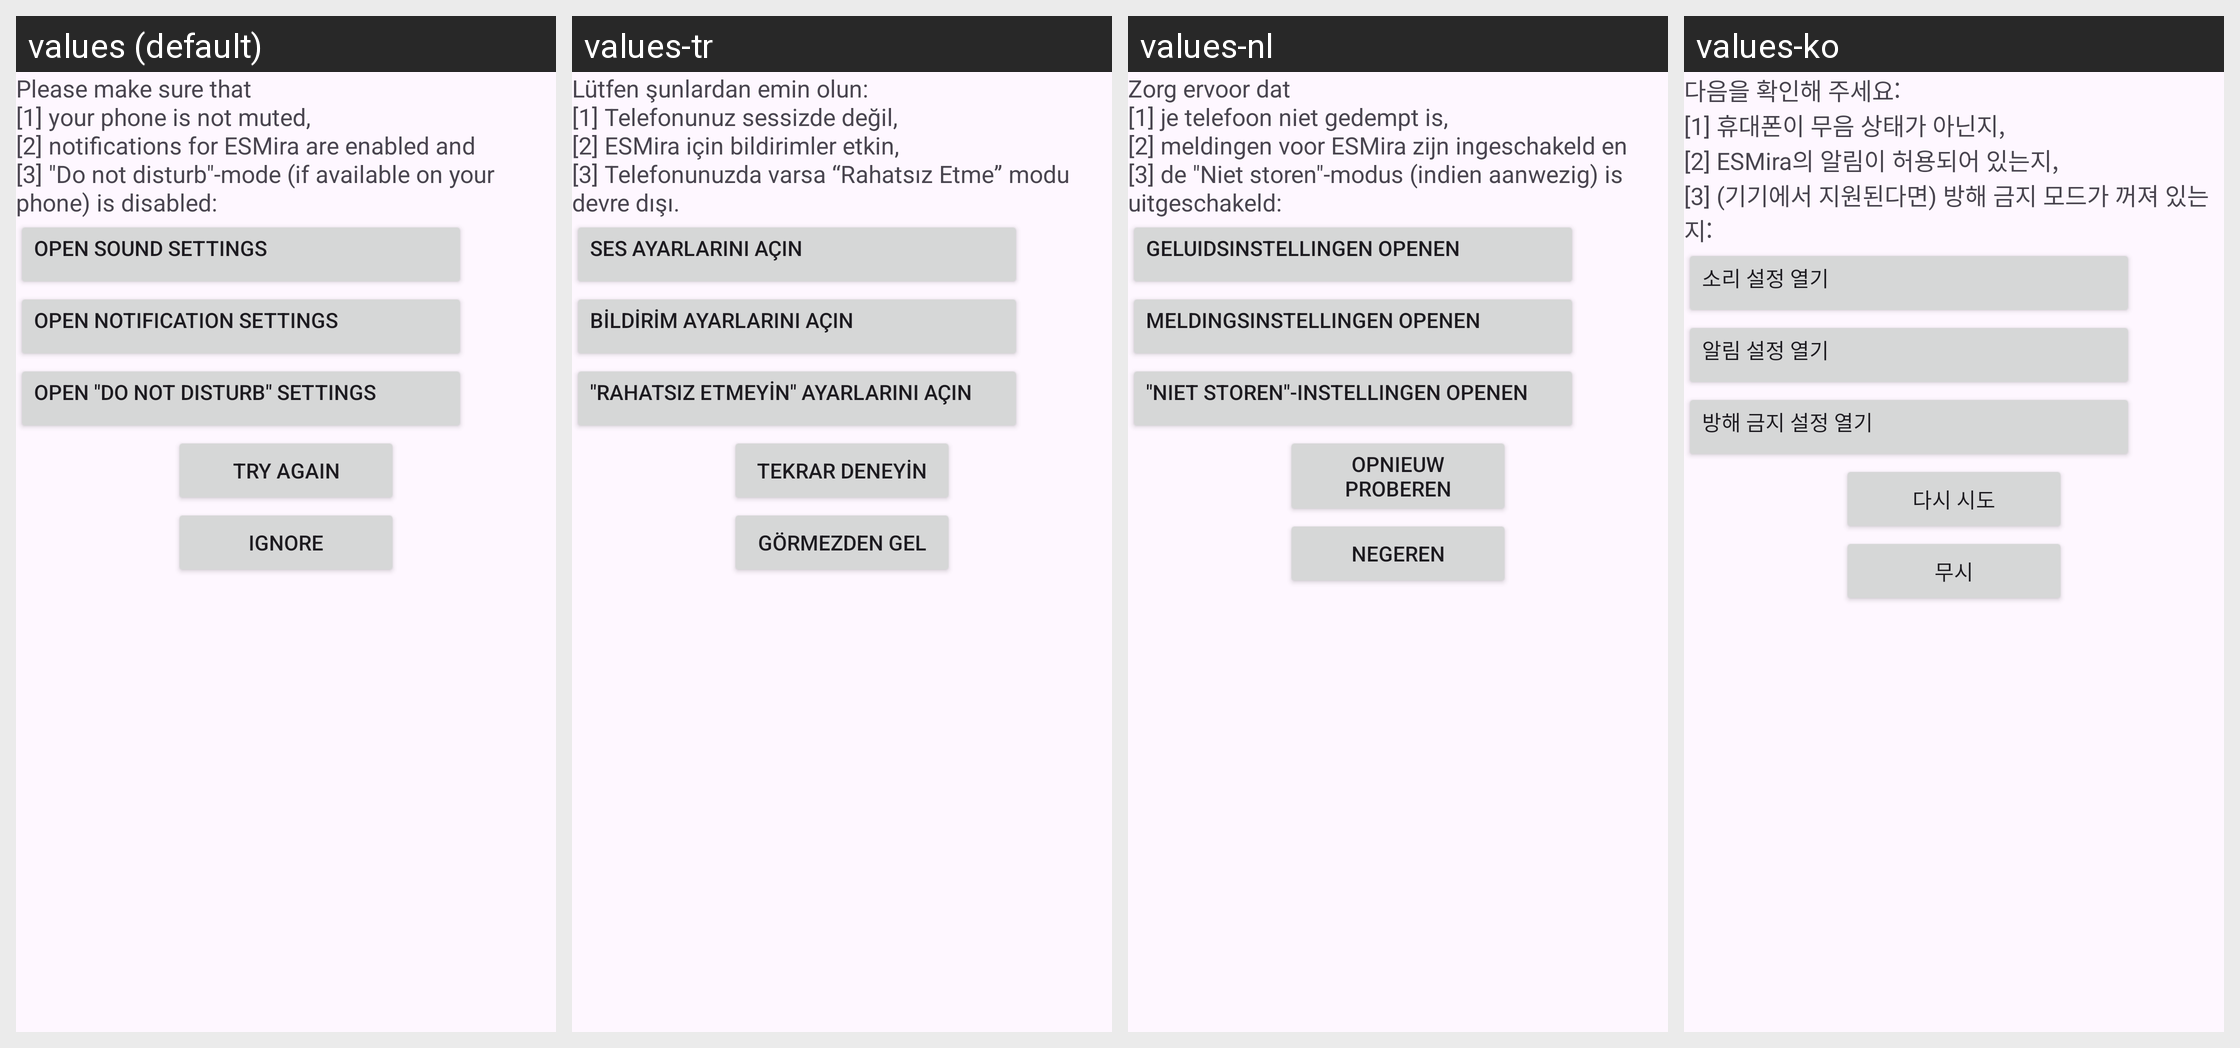

Here is an Android app screen in its default locale and in the app's own translations. Write out the translated-string differences for the strings that appear on this screen.
Android screen res/layout/view_notifications_additional_settings.xml rendered under 4 locales, left to right: values (default), values-tr, values-nl, values-ko. Device: Nexus 5 (rendered at 1080×1920; each locale shown at half size, 540×960, under a caption strip naming it); theme AppTheme.
Other locales in the repository, not shown: values-bs, values-cs, values-da, values-de, values-el, values-es, values-fi, values-fr, values-hi, values-it, values-iw, values-ja, values-nb-rNO, values-pl, values-pt, values-ro, values-sl, values-sv, values-tl, values-uk, values-zh-rCN.
Strings drawn on this screen, with the default value and each locale's value (text and hints the layout hard-codes, and strings that could not be matched under every locale, appear in the picture but are not listed):

info_notification_additional_settings
  values: Please make sure that 
      [1] your phone is not muted, 
      [2] notifications for ESMira are enabled and 
      [3] "Do not disturb"-mode (if available on your phone) is disabled:
  values-tr: Lütfen şunlardan emin olun: 
      [1] Telefonunuz sessizde değil, 
      [2] ESMira için bildirimler etkin, 
      [3] Telefonunuzda varsa “Rahatsız Etme” modu devre dışı.
  values-nl: Zorg ervoor dat 
      [1] je telefoon niet gedempt is, 
      [2] meldingen voor ESMira zijn ingeschakeld en 
      [3] de "Niet storen"-modus (indien aanwezig) is uitgeschakeld:
  values-ko: 다음을 확인해 주세요: 
      [1] 휴대폰이 무음 상태가 아닌지, 
      [2] ESMira의 알림이 허용되어 있는지, 
      [3] (기기에서 지원된다면) 방해 금지 모드가 꺼져 있는지:

open_sound_settings
  values: Open sound settings
  values-tr: Ses ayarlarını açın
  values-nl: Geluidsinstellingen openen
  values-ko: 소리 설정 열기

open_notification_settings
  values: Open notification settings
  values-tr: Bildirim ayarlarını açın
  values-nl: Meldingsinstellingen openen
  values-ko: 알림 설정 열기

open_doNotDisturb_settings
  values: Open "Do Not Disturb" settings
  values-tr: "Rahatsız Etmeyin" ayarlarını açın
  values-nl: "Niet storen"-instellingen openen
  values-ko: 방해 금지 설정 열기

try_again
  values: Try again
  values-tr: Tekrar deneyin
  values-nl: Opnieuw proberen
  values-ko: 다시 시도

ignore
  values: Ignore
  values-tr: Görmezden gel
  values-nl: Negeren
  values-ko: 무시
